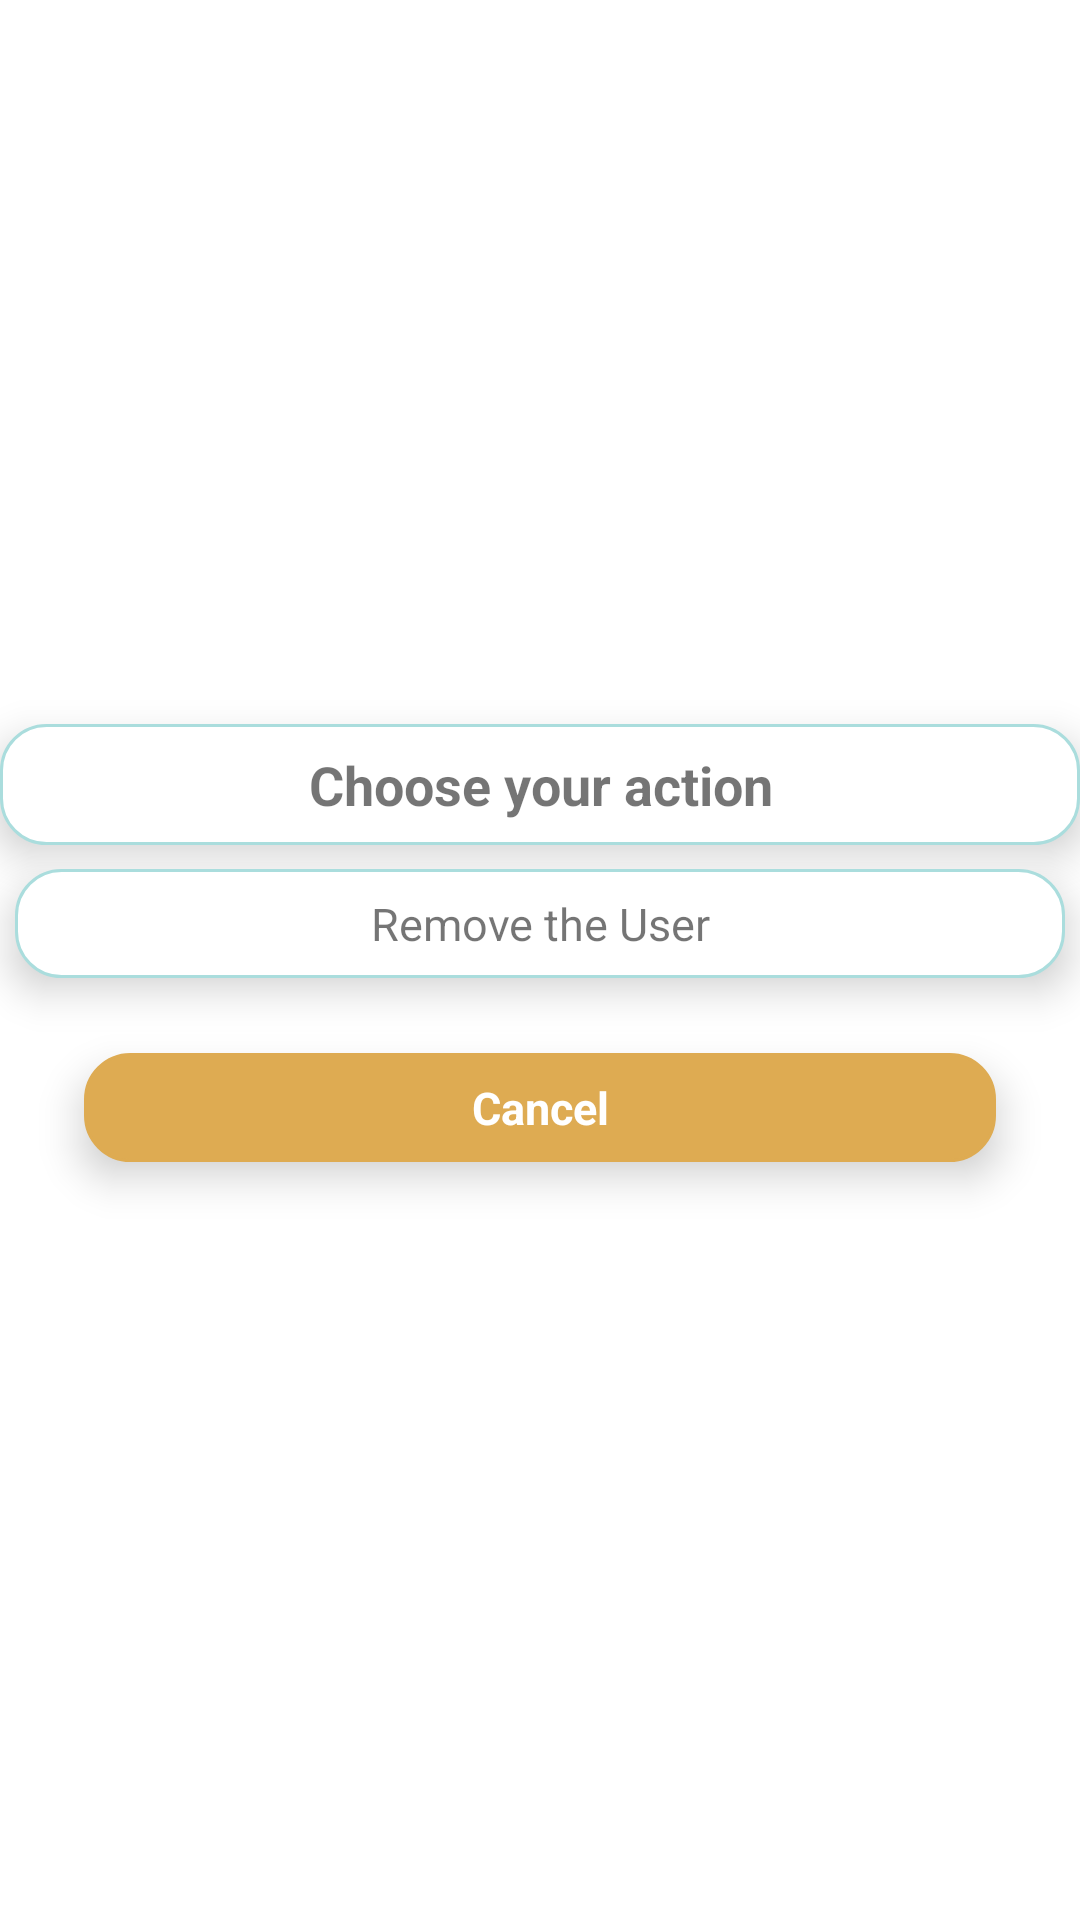

Here is an Android app screen rendered from its layout file. Give the layout XML and the strings, colors and styles it references.
<!-- AndroidManifest.xml: application theme Theme.LegalQA -->
<!-- res/layout/fragment_action_replies.xml -->
<?xml version="1.0" encoding="utf-8"?>
<androidx.constraintlayout.widget.ConstraintLayout xmlns:android="http://schemas.android.com/apk/res/android"
    xmlns:app="http://schemas.android.com/apk/res-auto"
    xmlns:tools="http://schemas.android.com/tools"
    android:layout_width="match_parent"
    android:layout_height="200dp"
    android:background="@android:color/transparent"
    app:layout_behavior="android.support.design.widget.BottomSheetBehavior"
    tools:context=".ActionCommentFragment"
    tools:layout_editor_absoluteX="20dp">

    <TextView
        android:id="@+id/textView6"
        android:layout_width="match_parent"
        android:layout_height="wrap_content"
        android:layout_marginTop="8dp"
        android:background="@drawable/round_white"
        android:elevation="8dp"
        android:padding="8dp"
        android:text="Choose your action"
        android:textAlignment="center"
        android:textSize="18sp"
        android:textStyle="bold"
        app:layout_constraintBottom_toTopOf="@+id/txt_comment_action_cancel"
        app:layout_constraintEnd_toEndOf="parent"
        app:layout_constraintHorizontal_bias="0.5"
        app:layout_constraintStart_toStartOf="parent"
        app:layout_constraintTop_toTopOf="parent"
        app:layout_constraintVertical_bias="0.48000002"
        app:layout_constraintVertical_chainStyle="packed" />


    <TextView
        android:id="@+id/txt_comment_action_remove"
        android:layout_width="match_parent"
        android:layout_height="wrap_content"
        android:layout_marginLeft="28dp"
        android:layout_marginTop="16dp"
        android:layout_marginRight="28dp"
        android:background="@drawable/round_sandy_brown"
        android:elevation="8dp"
        android:padding="8dp"
        android:text="Cancel"
        android:textAlignment="center"
        android:textColor="@color/white"
        android:textSize="15sp"
        android:textStyle="bold"
        app:layout_constraintBottom_toBottomOf="parent"
        app:layout_constraintEnd_toEndOf="parent"
        app:layout_constraintStart_toStartOf="parent"
        app:layout_constraintTop_toBottomOf="@+id/txt_comment_action_cancel" />

    <TextView
        android:id="@+id/txt_comment_action_cancel"
        android:layout_width="match_parent"
        android:layout_height="wrap_content"
        android:layout_marginTop="8dp"
        android:layout_marginBottom="9dp"
        android:layout_marginRight="5dp"
        android:layout_marginLeft="5dp"
        android:background="@drawable/round_white"
        android:elevation="8dp"
        android:padding="8dp"
        android:text="Remove the User"
        android:textAlignment="center"
        android:textSize="15sp"
        app:layout_constraintBottom_toTopOf="@+id/txt_comment_action_remove"
        app:layout_constraintEnd_toEndOf="parent"
        app:layout_constraintHorizontal_bias="0.5"
        app:layout_constraintStart_toStartOf="parent"
        app:layout_constraintTop_toBottomOf="@+id/textView6" />


</androidx.constraintlayout.widget.ConstraintLayout>
<!-- resources referenced by this layout -->
<resources>
  <!-- drawable round_sandy_brown (drawable) -->
  <?xml version="1.0" encoding="utf-8"?>
  <shape xmlns:android="http://schemas.android.com/apk/res/android">
  
      
      <solid android:color="#deab52"
  
          />
  
      <corners android:radius="15dp"/>
  
      <stroke
          android:width="1dp"
          android:color="#deab52"
          />
  
  </shape>
  <!-- drawable round_white (drawable) -->
  <?xml version="1.0" encoding="utf-8"?>
  <shape xmlns:android="http://schemas.android.com/apk/res/android">
  
      
      <solid android:color="@color/white"
  
          />
  
      <corners android:radius="15dp"/>
  
          <stroke
              android:width="1dp"
              android:color="#add"
              />
  
  </shape>
  <style name="Theme.LegalQA" parent="Theme.MaterialComponents.DayNight.DarkActionBar">
          
          <item name="colorPrimary">@color/purple_500</item>
          <item name="colorPrimaryVariant">@color/purple_700</item>
          <item name="colorOnPrimary">@color/white</item>
          
          <item name="colorSecondary">@color/teal_200</item>
          <item name="colorSecondaryVariant">@color/teal_700</item>
          <item name="colorOnSecondary">@color/black</item>
          
          <item name="android:statusBarColor" tools:targetApi="l">?attr/colorPrimaryVariant</item>
          
  
  
          <item name="bottomSheetDialogTheme">@style/NoBackgroundDialogTheme</item>
  
      </style>
  <style name="NoBackgroundDialogTheme" parent="Theme.AppCompat.Light.Dialog">
          <item name="android:windowBackground">@null</item>
      </style>
  <!-- not gathered from this repository: default colours our renderer supplied (Android Studio template values) -->
  <color name="purple_500">#FF6200EE</color>
  <color name="purple_700">#FF3700B3</color>
  <color name="teal_200">#FF03DAC5</color>
  <color name="teal_700">#FF018786</color>
  <color name="black">#FF000000</color>
  <color name="white">#FFFFFFFF</color>
</resources>
